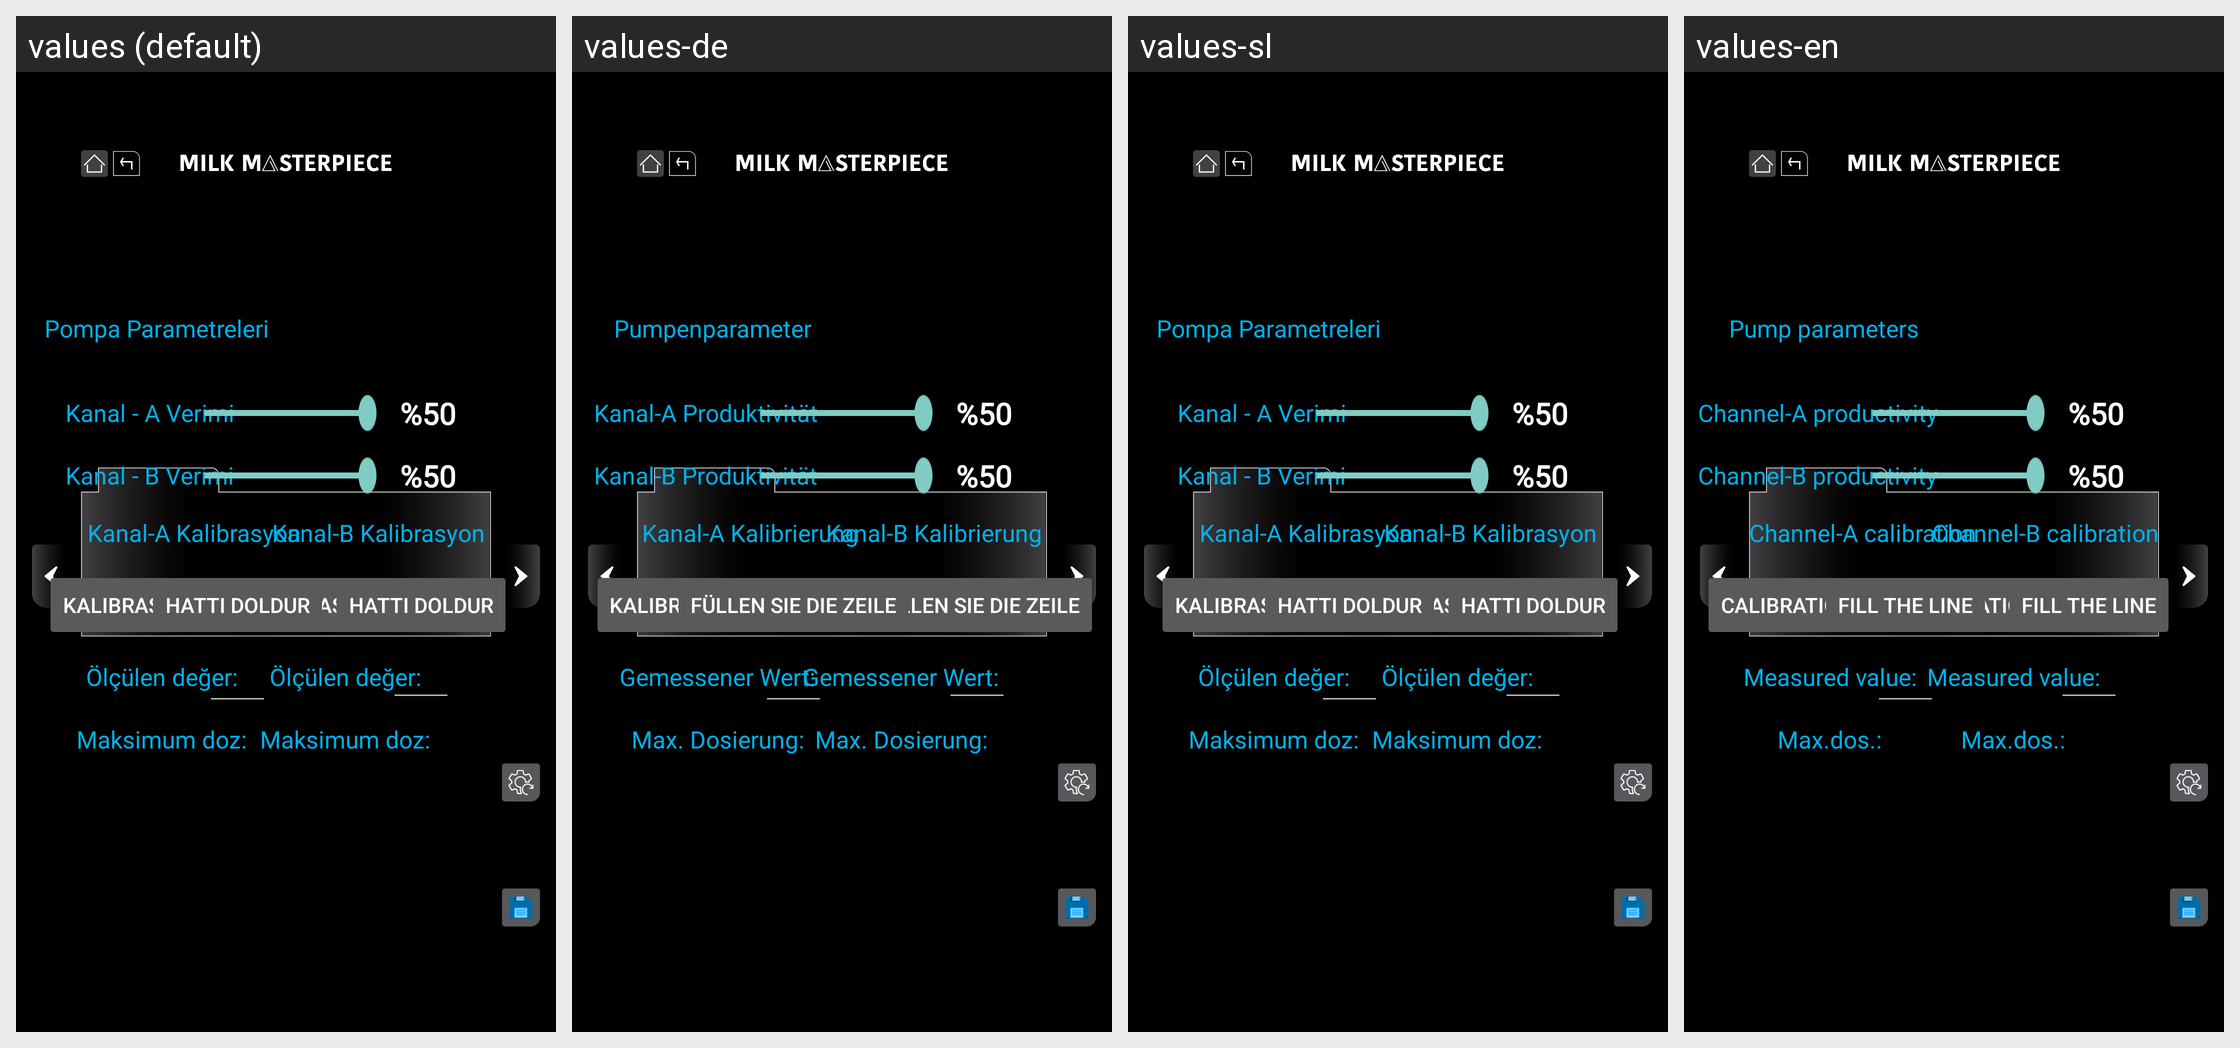

Locale-by-locale string values for the Android screen shown in this grid:
Android screen res/layout/activity_motor_efficiency.xml rendered under 4 locales, left to right: values (default), values-de, values-sl, values-en. Device: Nexus 5 (rendered at 1080×1920; each locale shown at half size, 540×960, under a caption strip naming it); theme Theme.AppCompat.NoActionBar.
Strings drawn on this screen, with the default value and each locale's value (text and hints the layout hard-codes, and strings that could not be matched under every locale, appear in the picture but are not listed):

pompa_parametreleri
  values: Pompa Parametreleri
  values-de: Pumpenparameter
  values-sl: Pompa Parametreleri
  values-en: Pump parameters

kanal_a_verimi
  values: Kanal - A Verimi
  values-de: Kanal-A Produktivität
  values-sl: Kanal - A Verimi
  values-en: Channel-A productivity

kanal_b_verimi
  values: Kanal - B Verimi
  values-de: Kanal-B Produktivität
  values-sl: Kanal - B Verimi
  values-en: Channel-B productivity

maksimum_doz
  values: Maksimum doz:
  values-de: Max. Dosierung:
  values-sl: Maksimum doz:
  values-en: Max.dos.:

l_len_de_er
  values: Ölçülen değer:
  values-de: Gemessener Wert:
  values-sl: Ölçülen değer:
  values-en: Measured value:

kanal_a_kalibrasyon
  values: Kanal-A Kalibrasyon
  values-de: Kanal-A Kalibrierung
  values-sl: Kanal-A Kalibrasyon
  values-en: Channel-A calibration

kanal_b_kalibrasyon
  values: Kanal-B Kalibrasyon
  values-de: Kanal-B Kalibrierung
  values-sl: Kanal-B Kalibrasyon
  values-en: Channel-B calibration

kalibrasyon_dozu
  values: Kalibrasyon Dozu
  values-de: Kalibrierungsdosis
  values-sl: Kalibrasyon Dozu
  values-en: Calibration dosage

hatti_doldur
  values: HATTI DOLDUR
  values-de: Füllen Sie die Zeile
  values-sl: HATTI DOLDUR
  values-en: Fill the line
